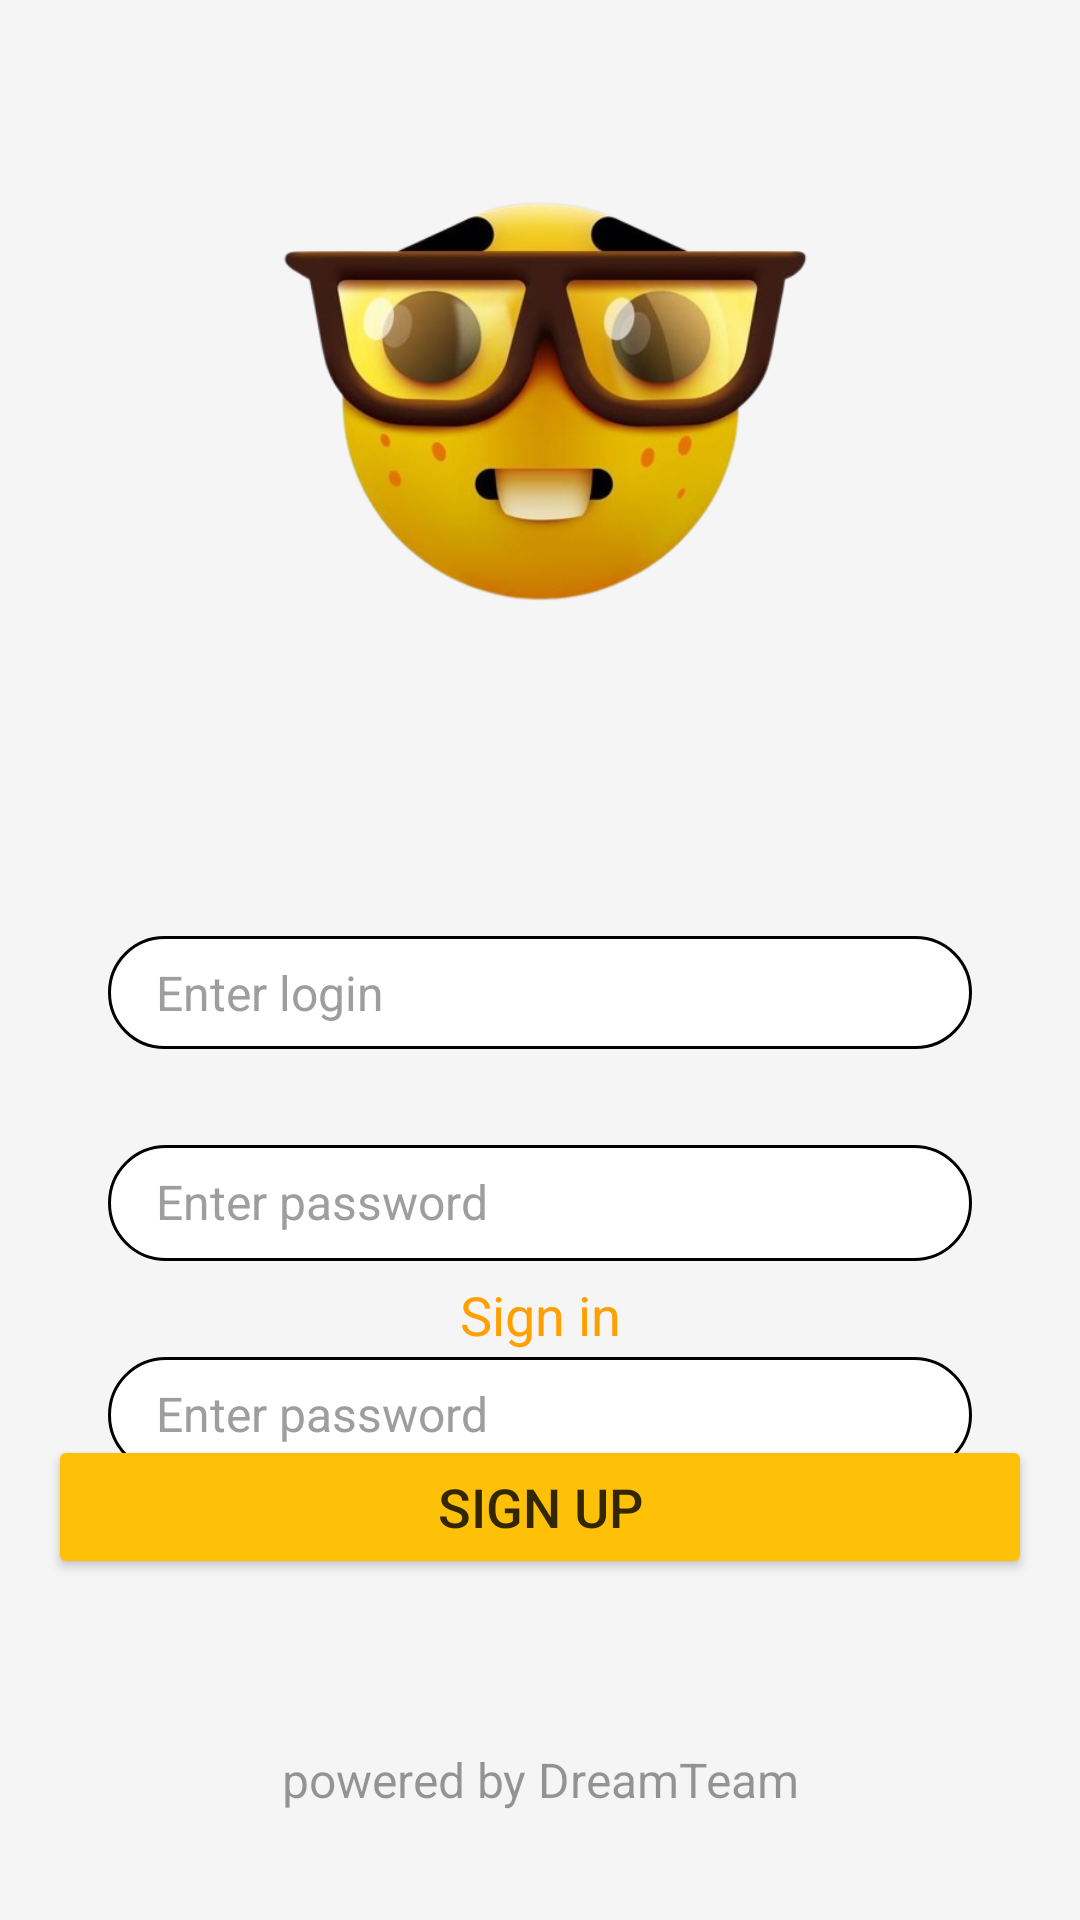

Here is an Android app screen rendered from its layout file. Give the layout XML and the strings, colors and styles it references.
<!-- AndroidManifest.xml: application theme Theme.BrainBridge -->
<!-- res/layout/activity_register.xml -->
<?xml version="1.0" encoding="utf-8"?>
<androidx.constraintlayout.widget.ConstraintLayout
    xmlns:android="http://schemas.android.com/apk/res/android"
    xmlns:app="http://schemas.android.com/apk/res-auto"
    android:layout_width="match_parent"
    android:layout_height="match_parent"
    android:background="#F5F5F5">

    <ImageView
        android:id="@+id/appLogo"
        android:layout_width="match_parent"
        android:layout_height="200dp"
        android:layout_marginStart="24dp"
        android:layout_marginTop="32dp"
        android:layout_marginEnd="24dp"
        android:src="@drawable/ic_app_logo"
        app:layout_constraintEnd_toEndOf="parent"
        app:layout_constraintStart_toStartOf="parent"
        app:layout_constraintTop_toTopOf="parent" />

    <EditText
        android:id="@+id/etLogin"
        android:layout_width="0dp"
        android:layout_height="wrap_content"
        android:layout_marginStart="36dp"
        android:layout_marginTop="80dp"
        android:layout_marginEnd="36dp"
        android:background="@drawable/rounded_edit_text"
        android:gravity="center_vertical"
        android:hint="Enter login"
        android:inputType="text"
        android:paddingStart="16dp"
        android:paddingTop="8dp"
        android:paddingBottom="8dp"
        android:textColor="#000000"
        android:textColorHint="#9E9E9E"
        android:textSize="16sp"
        app:layout_constraintEnd_toEndOf="parent"
        app:layout_constraintStart_toStartOf="parent"
        app:layout_constraintTop_toBottomOf="@id/appLogo" />

    <EditText
        android:id="@+id/etPassword"
        android:layout_width="0dp"
        android:layout_height="wrap_content"
        android:layout_marginStart="36dp"
        android:layout_marginTop="32dp"
        android:layout_marginEnd="36dp"
        android:background="@drawable/rounded_edit_text"
        android:gravity="center_vertical"
        android:hint="Enter password"
        android:inputType="textPassword"
        android:paddingStart="16dp"
        android:paddingTop="8dp"
        android:paddingBottom="9dp"
        android:textColor="#000000"
        android:textColorHint="#9E9E9E"
        android:textSize="16sp"
        app:layout_constraintEnd_toEndOf="parent"
        app:layout_constraintStart_toStartOf="parent"
        app:layout_constraintTop_toBottomOf="@id/etLogin" />

    <EditText
        android:id="@+id/etConfirmPassword"
        android:layout_width="0dp"
        android:layout_height="wrap_content"
        android:layout_marginStart="36dp"
        android:layout_marginTop="32dp"
        android:layout_marginEnd="36dp"
        android:background="@drawable/rounded_edit_text"
        android:gravity="center_vertical"
        android:hint="Enter password"
        android:inputType="textPassword"
        android:paddingStart="16dp"
        android:paddingTop="8dp"
        android:paddingBottom="9dp"
        android:textColor="#000000"
        android:textColorHint="#9E9E9E"
        android:textSize="16sp"
        app:layout_constraintEnd_toEndOf="parent"
        app:layout_constraintStart_toStartOf="parent"
        app:layout_constraintTop_toBottomOf="@id/etPassword" />

    <TextView
        android:id="@+id/tvSignIn"
        android:layout_width="wrap_content"
        android:layout_height="wrap_content"
        android:layout_marginStart="48dp"
        android:layout_marginEnd="48dp"
        android:layout_marginBottom="28dp"
        android:text="Sign in"
        android:textColor="@color/orange"
        android:textSize="18sp"
        app:layout_constraintBottom_toTopOf="@+id/btnSignUp"
        app:layout_constraintEnd_toEndOf="parent"
        app:layout_constraintStart_toStartOf="parent" />

    <Button
        android:id="@+id/btnSignUp"
        android:layout_width="0dp"
        android:layout_height="wrap_content"
        android:layout_marginStart="16dp"
        android:layout_marginEnd="16dp"
        android:layout_marginBottom="56dp"
        android:backgroundTint="#FFC107"
        android:paddingTop="8dp"
        android:paddingBottom="8dp"
        android:text="Sign up"
        android:textColor="#CC000000"
        android:textSize="18sp"
        app:layout_constraintBottom_toTopOf="@+id/tvPoweredBy"
        app:layout_constraintEnd_toEndOf="parent"
        app:layout_constraintStart_toStartOf="parent" />

    <TextView
        android:id="@+id/tvPoweredBy"
        android:layout_width="wrap_content"
        android:layout_height="wrap_content"
        android:layout_marginStart="48dp"
        android:layout_marginEnd="48dp"
        android:layout_marginBottom="36dp"
        android:text="powered by DreamTeam"
        android:textColor="#000000"
        android:alpha="0.4"
        android:textSize="16sp"
        app:layout_constraintBottom_toBottomOf="parent"
        app:layout_constraintEnd_toEndOf="parent"
        app:layout_constraintStart_toStartOf="parent" />

</androidx.constraintlayout.widget.ConstraintLayout>
<!-- resources referenced by this layout -->
<resources>
  <color name="orange">#FFA000</color>
  <!-- drawable ic_app_logo: png bitmap (drawable, 160495 bytes) -->
  <!-- drawable rounded_edit_text (drawable) -->
  <shape xmlns:android="http://schemas.android.com/apk/res/android">
      <solid android:color="#FFFFFF"/>
      <stroke android:width="1dp" android:color="#000000"/>
      <corners android:radius="20dp"/>
      <padding android:left="8dp" android:top="8dp" android:right="8dp" android:bottom="8dp"/>
  </shape>
  <style name="Theme.BrainBridge" parent="Base.Theme.BrainBridge" />
  <style name="Base.Theme.BrainBridge" parent="Theme.Material3.DayNight.NoActionBar">
          
          
      </style>
</resources>
